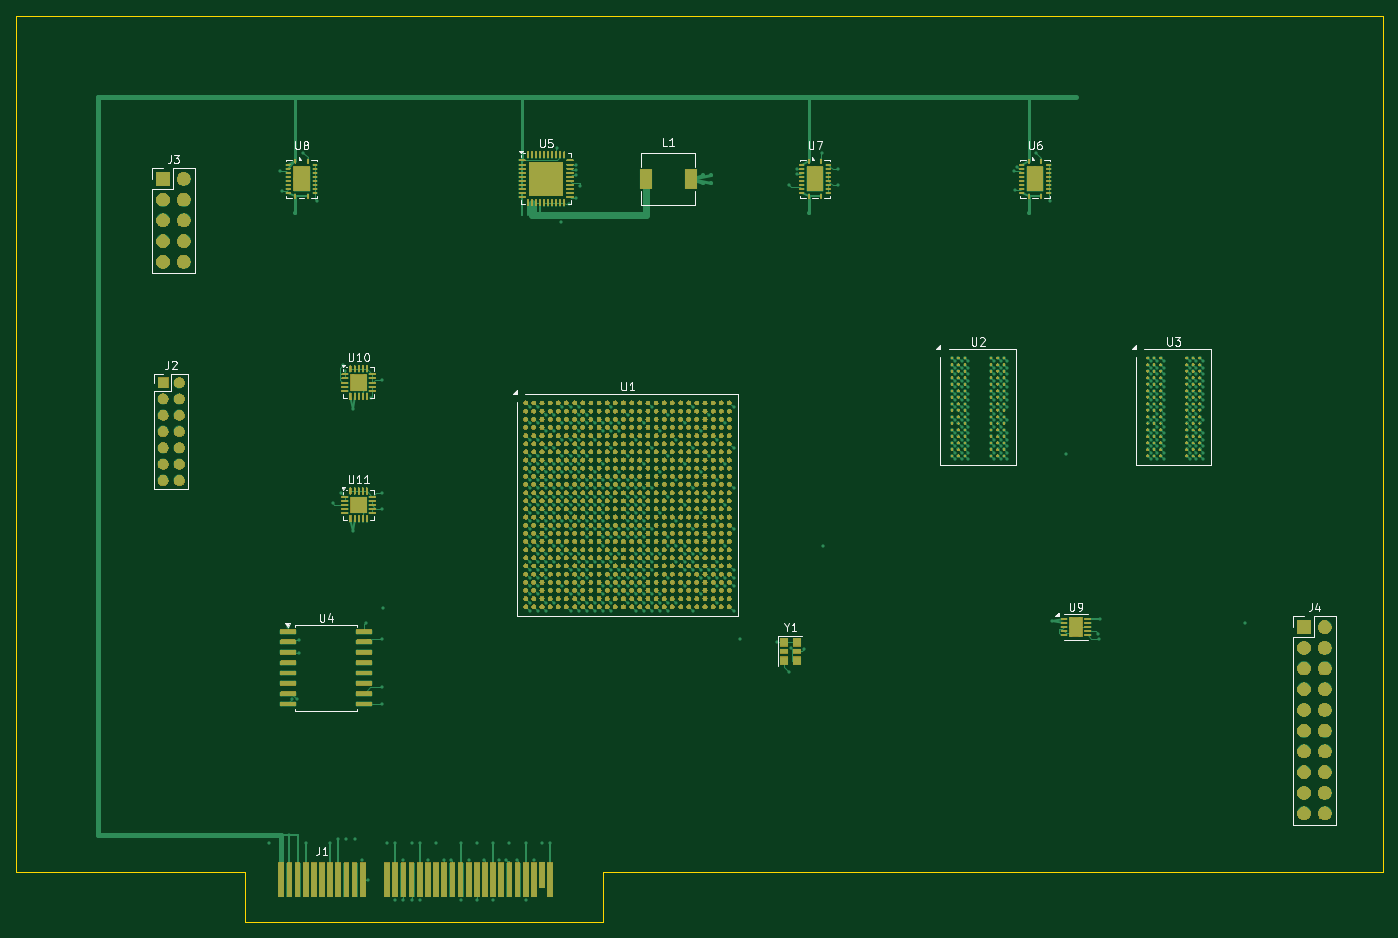
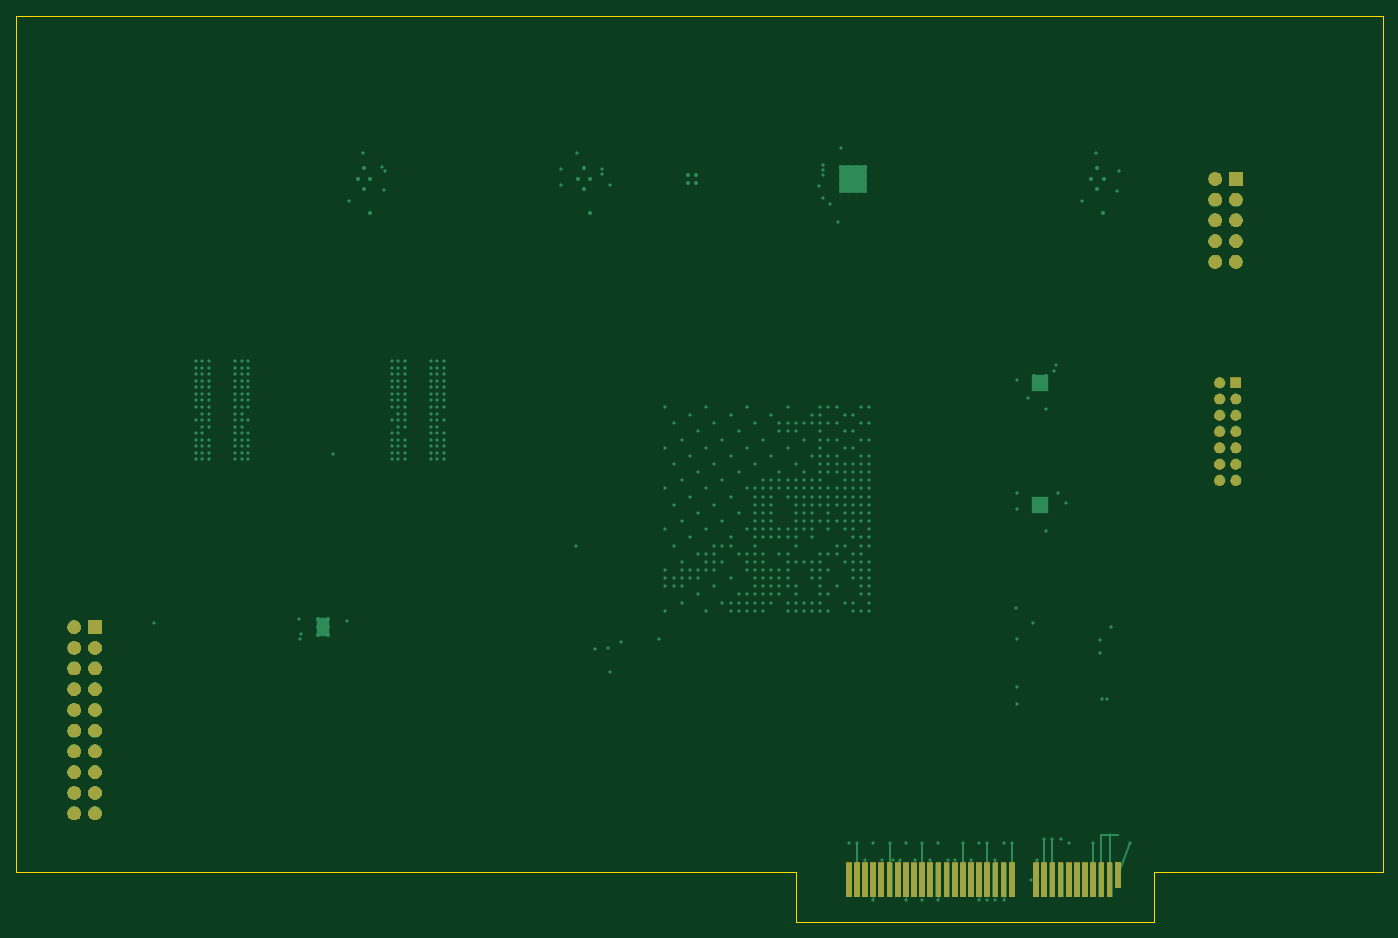
Circuit board: 9 layer files. Board 167.7 x 111.2 mm.
- bottom_copper: ORION-X-R1-B_Cu.gbl (26375 bytes)
- bottom_mask: ORION-X-R1-B_Mask.gbs (39076 bytes)
- paste: ORION-X-R1-B_Paste.gbp (467 bytes)
- bottom_silk: ORION-X-R1-B_Silkscreen.gbo (468 bytes)
- outline: ORION-X-R1-Edge_Cuts.gm1 (837 bytes)
- top_copper: ORION-X-R1-F_Cu.gtl (123690 bytes)
- top_mask: ORION-X-R1-F_Mask.gts (629283 bytes)
- paste: ORION-X-R1-F_Paste.gtp (28585 bytes)
- top_silk: ORION-X-R1-F_Silkscreen.gto (23749 bytes)

=== bottom_copper: ORION-X-R1-B_Cu.gbl (26375 bytes, source omitted) ===
=== bottom_mask: ORION-X-R1-B_Mask.gbs (39076 bytes, source omitted) ===
=== paste: ORION-X-R1-B_Paste.gbp ===
%TF.GenerationSoftware,KiCad,Pcbnew,9.0.2+dfsg-1*%
%TF.CreationDate,2026-11-17T07:32:54+05:30*%
%TF.ProjectId,ORION-X-R1,4f52494f-4e2d-4582-9d52-312e6b696361,rev?*%
%TF.SameCoordinates,Original*%
%TF.FileFunction,Paste,Bot*%
%TF.FilePolarity,Positive*%
%FSLAX46Y46*%
G04 Gerber Fmt 4.6, Leading zero omitted, Abs format (unit mm)*
G04 Created by KiCad (PCBNEW 9.0.2+dfsg-1) date 2026-11-17 07:32:54*
%MOMM*%
%LPD*%
G01*
G04 APERTURE LIST*
G04 APERTURE END LIST*
M02*

=== bottom_silk: ORION-X-R1-B_Silkscreen.gbo ===
%TF.GenerationSoftware,KiCad,Pcbnew,9.0.2+dfsg-1*%
%TF.CreationDate,2026-11-17T07:32:54+05:30*%
%TF.ProjectId,ORION-X-R1,4f52494f-4e2d-4582-9d52-312e6b696361,rev?*%
%TF.SameCoordinates,Original*%
%TF.FileFunction,Legend,Bot*%
%TF.FilePolarity,Positive*%
%FSLAX46Y46*%
G04 Gerber Fmt 4.6, Leading zero omitted, Abs format (unit mm)*
G04 Created by KiCad (PCBNEW 9.0.2+dfsg-1) date 2026-11-17 07:32:54*
%MOMM*%
%LPD*%
G01*
G04 APERTURE LIST*
G04 APERTURE END LIST*
M02*

=== outline: ORION-X-R1-Edge_Cuts.gm1 ===
%TF.GenerationSoftware,KiCad,Pcbnew,9.0.2+dfsg-1*%
%TF.CreationDate,2026-11-17T07:32:54+05:30*%
%TF.ProjectId,ORION-X-R1,4f52494f-4e2d-4582-9d52-312e6b696361,rev?*%
%TF.SameCoordinates,Original*%
%TF.FileFunction,Profile,NP*%
%FSLAX46Y46*%
G04 Gerber Fmt 4.6, Leading zero omitted, Abs format (unit mm)*
G04 Created by KiCad (PCBNEW 9.0.2+dfsg-1) date 2026-11-17 07:32:54*
%MOMM*%
%LPD*%
G01*
G04 APERTURE LIST*
%TA.AperFunction,Profile*%
%ADD10C,0.150000*%
%TD*%
G04 APERTURE END LIST*
D10*
X72000000Y-111150000D02*
X28000000Y-111150000D01*
X72000000Y-105000000D02*
X72000000Y-111150000D01*
X167650000Y0D02*
X167650000Y-105000000D01*
X28000000Y-105000000D02*
X0Y-105000000D01*
X0Y-105000000D02*
X0Y0D01*
X28000000Y-111150000D02*
X28000000Y-105000000D01*
X0Y0D02*
X167650000Y0D01*
X167650000Y-105000000D02*
X72000000Y-105000000D01*
M02*

=== top_copper: ORION-X-R1-F_Cu.gtl (123690 bytes, source omitted) ===
=== top_mask: ORION-X-R1-F_Mask.gts (629283 bytes, source omitted) ===
=== paste: ORION-X-R1-F_Paste.gtp (28585 bytes, source omitted) ===
=== top_silk: ORION-X-R1-F_Silkscreen.gto (23749 bytes, source omitted) ===
